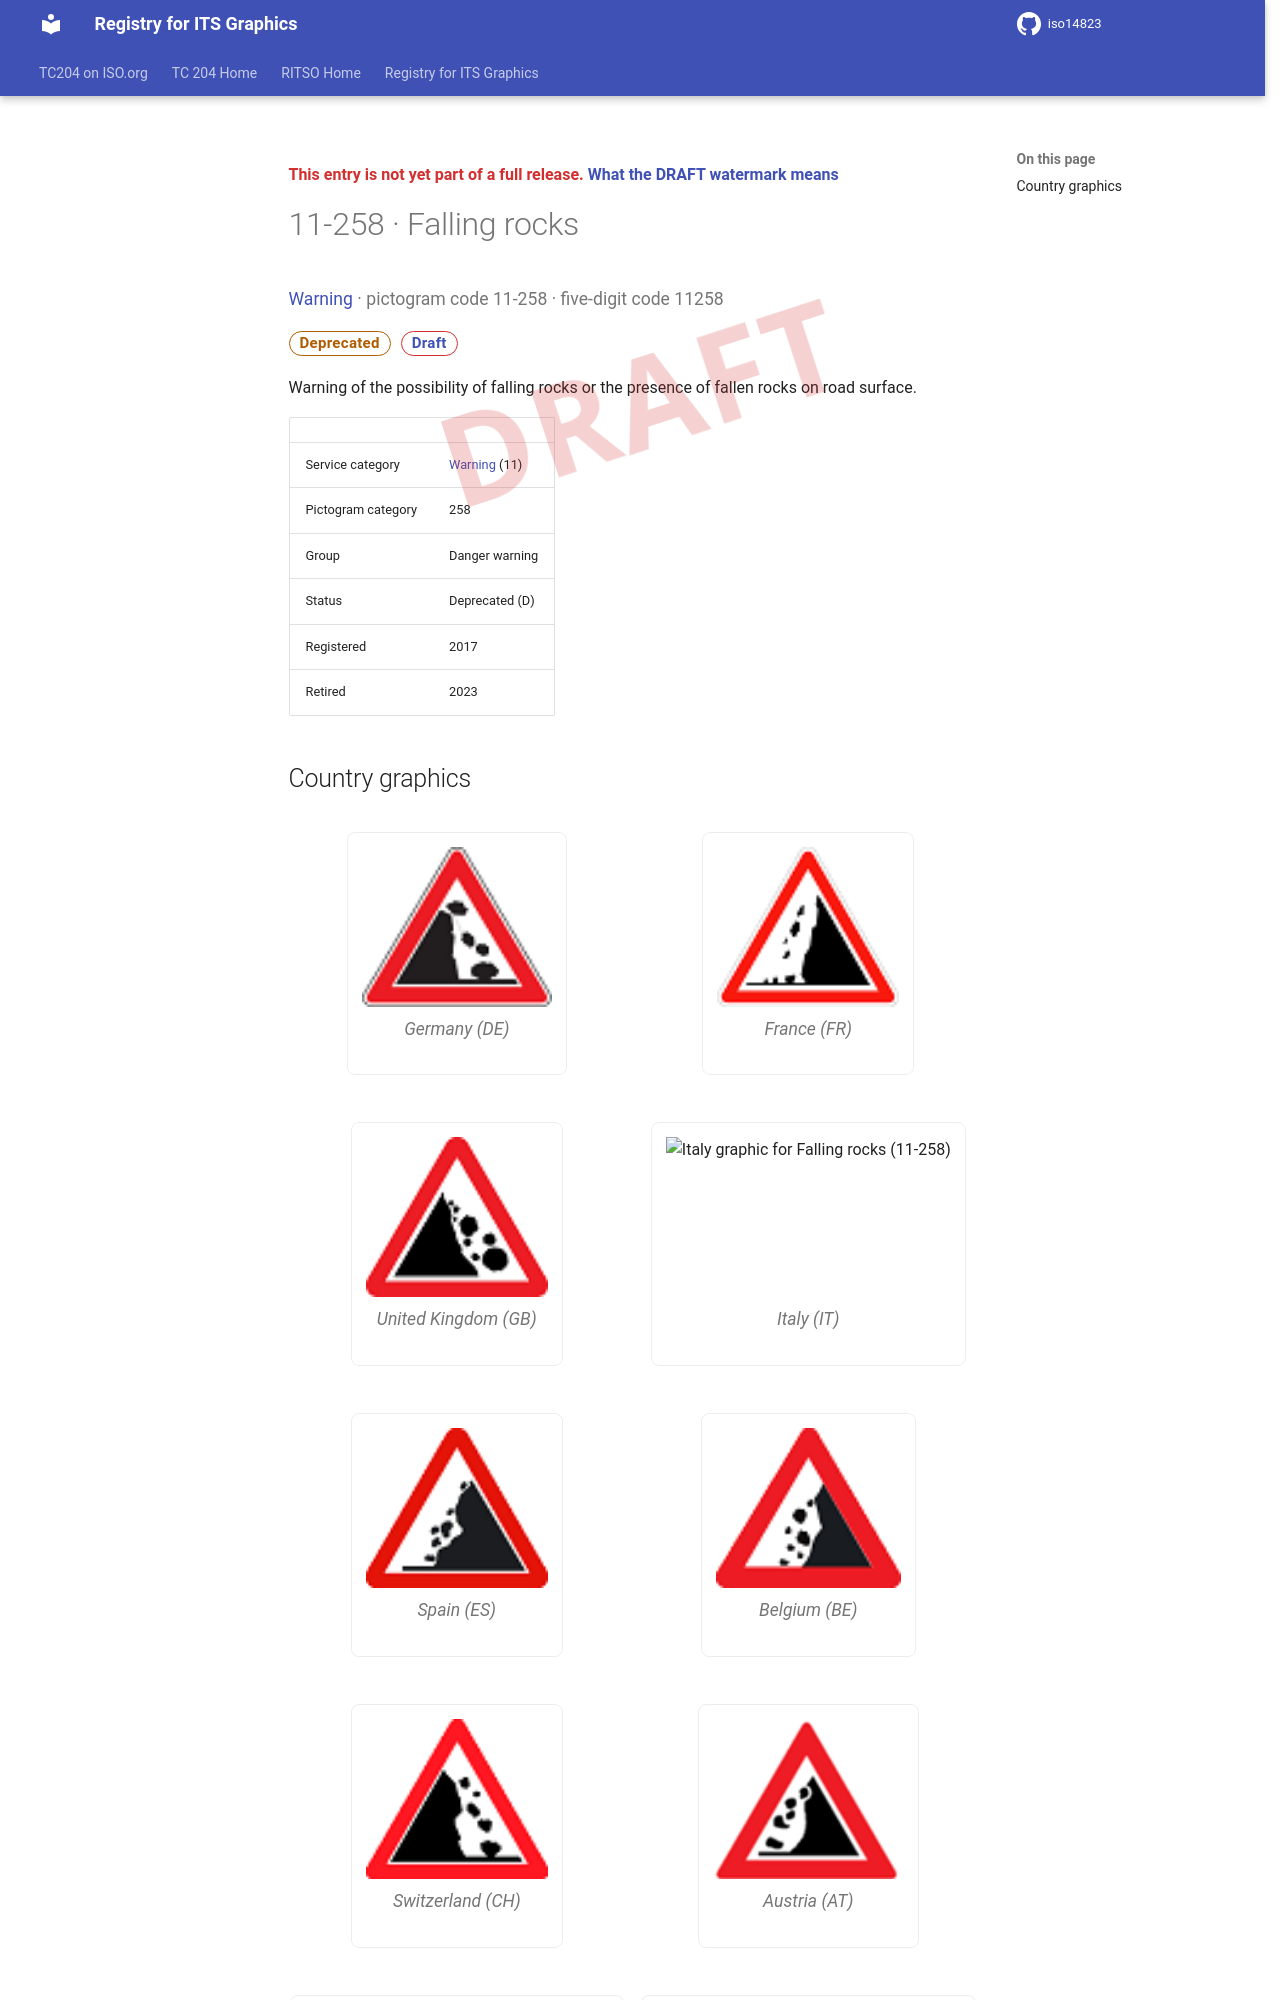

repository: k-vaughn/iso14823 · page: v0.1.0-alpha.1/signs/11-258/index.html · generator: mkdocs

<div class="draft4-watermark" aria-hidden="true"></div>

<p class="draft-note">This entry is not yet part of a full release. <a href="../#draft-watermark">What the DRAFT watermark means</a></p>

# 11-258 · Falling rocks

<p class="sign-kicker"><a href="../categories/11/">Warning</a> · pictogram code 11-258 · five-digit code 11258</p>
<p class="sign-chips"><span class="chip chip-deprecated">Deprecated</span> <a class="chip chip-draft" href="../#draft-watermark">Draft</a></p>
<p>Warning of the possibility of falling rocks or the presence of fallen rocks on road surface.</p>
| | |
| --- | --- |
| Service category | <a href="../categories/11/">Warning</a> (11) |
| Pictogram category | 258 |
| Group | Danger warning |
| Status | Deprecated (D) |
| Registered | 2017 |
| Retired | 2023 |
